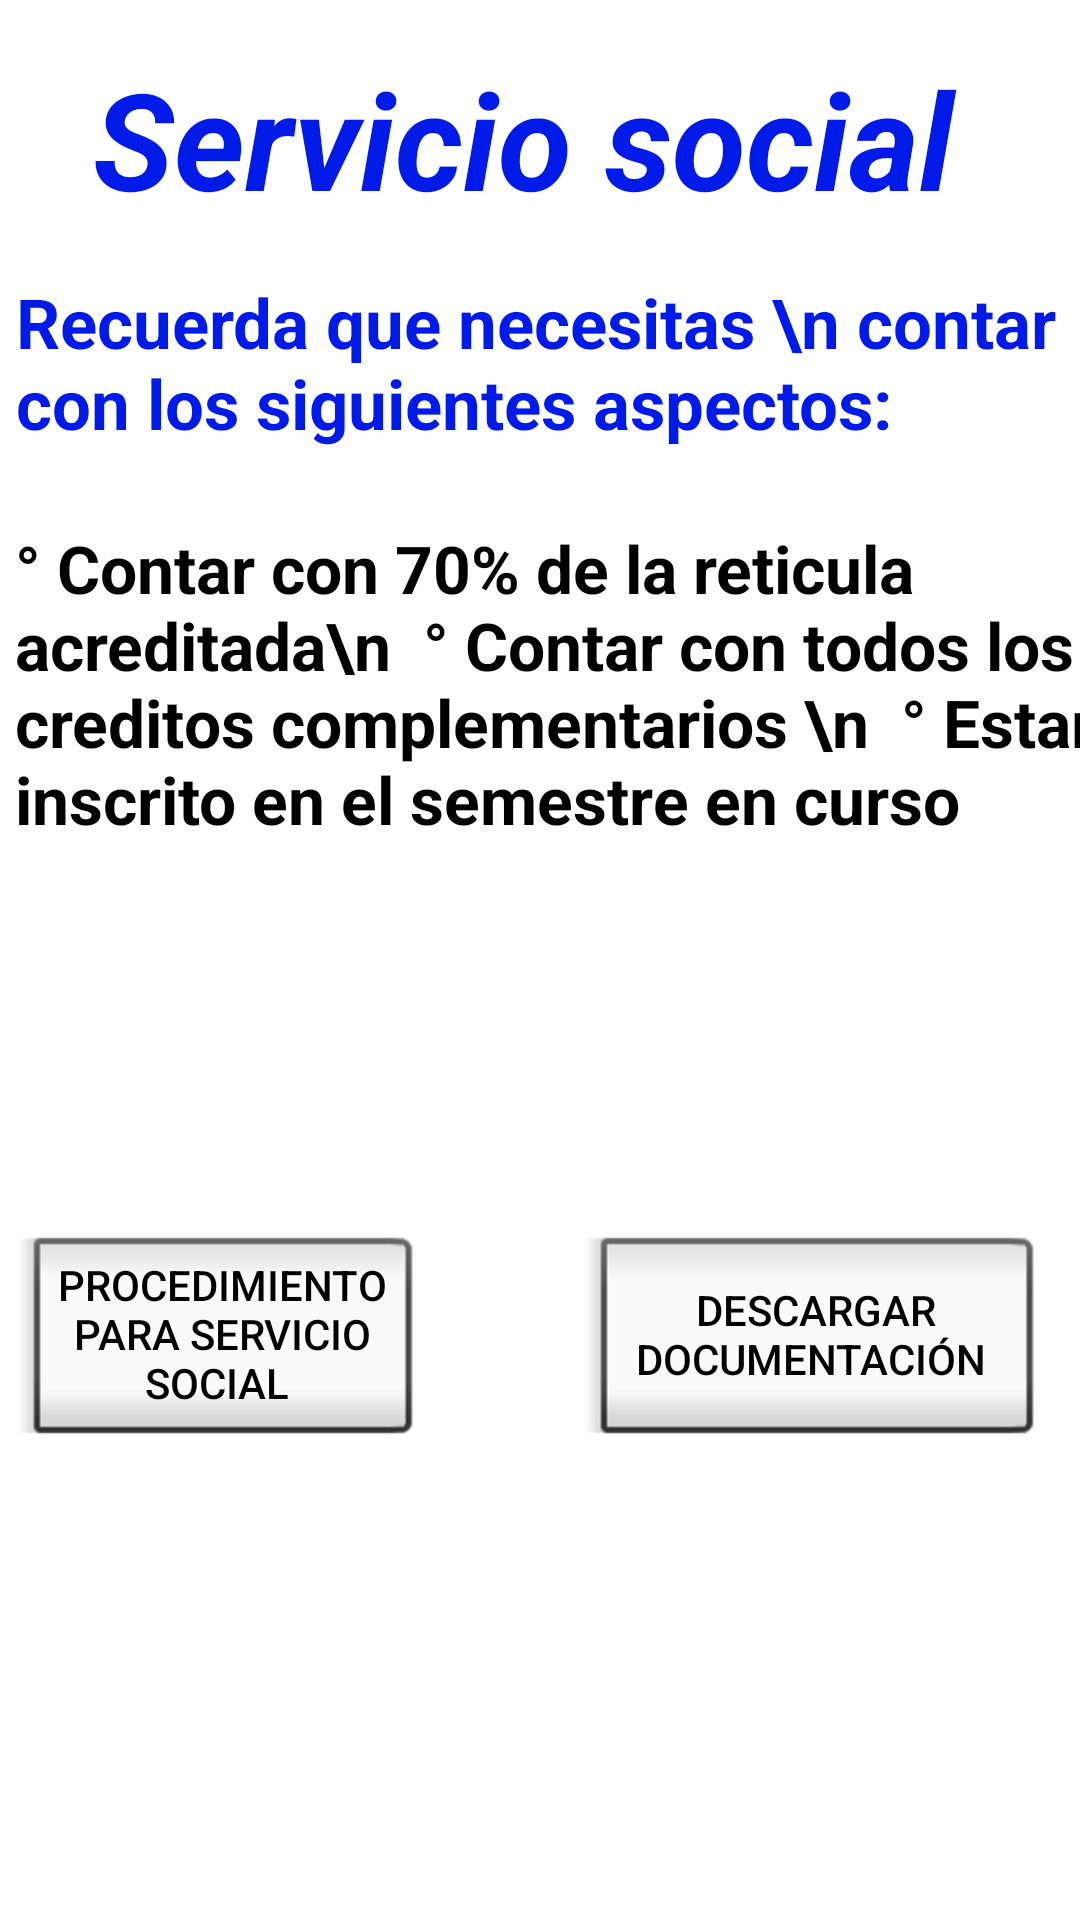

Reconstruct the res/layout file that produces this screen, plus the resources it refers to.
<!-- AndroidManifest.xml: application theme AppTheme -->
<!-- res/layout/activity_servicio.xml -->
<?xml version="1.0" encoding="utf-8"?>
<android.support.constraint.ConstraintLayout xmlns:android="http://schemas.android.com/apk/res/android"
    xmlns:app="http://schemas.android.com/apk/res-auto"
    xmlns:tools="http://schemas.android.com/tools"
    android:layout_width="match_parent"
    android:layout_height="match_parent"
    android:background="@android:color/white"
    tools:context=".servicio">

    <TextView
        android:id="@+id/txt1"
        style="@android:style/Widget.DeviceDefault.Light.TextView"
        android:layout_width="wrap_content"
        android:layout_height="wrap_content"
        android:layout_marginTop="16dp"
        android:text="Servicio social "
        android:textColor="@color/colorPrimaryDark"
        android:textSize="45sp"
        android:textStyle="bold|italic"
        app:layout_constraintEnd_toEndOf="parent"
        app:layout_constraintStart_toStartOf="parent"
        app:layout_constraintTop_toTopOf="parent" />

    <Button
        android:id="@+id/btn"
        style="@android:style/Widget.Material.Light.Button.Inset"
        android:layout_width="152dp"
        android:layout_height="77dp"
        android:onClick="download"
        android:text="Descargar documentación "
        android:textColor="@color/colorAccent"
        app:layout_constraintBottom_toBottomOf="parent"
        app:layout_constraintEnd_toEndOf="parent"
        app:layout_constraintHorizontal_bias="0.938"
        app:layout_constraintStart_toStartOf="parent"
        app:layout_constraintTop_toTopOf="parent"
        app:layout_constraintVertical_bias="0.726" />

    <TextView
        android:id="@+id/txt2"
        android:layout_width="wrap_content"
        android:layout_height="wrap_content"
        android:layout_marginStart="16dp"
        android:layout_marginTop="16dp"
        android:layout_marginEnd="11dp"
        android:text="Recuerda que necesitas \n contar con los siguientes aspectos:"
        android:textColor="@color/colorPrimaryDark"
        android:textSize="23sp"
        android:textStyle="normal|bold"
        app:layout_constraintEnd_toEndOf="parent"
        app:layout_constraintHorizontal_bias="0.407"
        app:layout_constraintStart_toStartOf="parent"
        app:layout_constraintTop_toBottomOf="@+id/txt1" />

    <TextView
        android:id="@+id/txt3"
        android:layout_width="wrap_content"
        android:layout_height="228dp"
        android:layout_marginStart="10dp"
        android:layout_marginTop="25dp"
        android:text="° Contar con 70% de la reticula acreditada\n
 ° Contar con todos los creditos complementarios \n
 ° Estar inscrito en el semestre en curso"
        android:textColor="@android:color/background_dark"
        android:textSize="22sp"
        android:textStyle="bold"
        app:layout_constraintEnd_toEndOf="parent"
        app:layout_constraintStart_toStartOf="parent"
        app:layout_constraintTop_toBottomOf="@+id/txt2" />

    <Button
        android:id="@+id/btn2"
        style="@android:style/Widget.Material.Light.Button.Inset"
        android:layout_width="134dp"
        android:layout_height="77dp"
        android:layout_marginStart="45dp"
        android:layout_marginEnd="55dp"
        android:text="Procedimiento para Servicio Social "
        android:textColor="@color/colorAccent"
        android:textColorLink="@color/colorPrimaryDark"
        app:layout_constraintBottom_toBottomOf="parent"
        app:layout_constraintEnd_toStartOf="@+id/btn"
        app:layout_constraintHorizontal_bias="1.0"
        app:layout_constraintStart_toStartOf="parent"
        app:layout_constraintTop_toTopOf="parent"
        app:layout_constraintVertical_bias="0.726" />

</android.support.constraint.ConstraintLayout>
<!-- resources referenced by this layout -->
<resources>
  <color name="colorAccent">#000000</color>
  <color name="colorPrimaryDark">#001ae8</color>
  <style name="AppTheme" parent="Theme.AppCompat.Light.DarkActionBar">
          
          
  
          <item name="colorAccent">@color/colorAccent</item>
      </style>
</resources>
